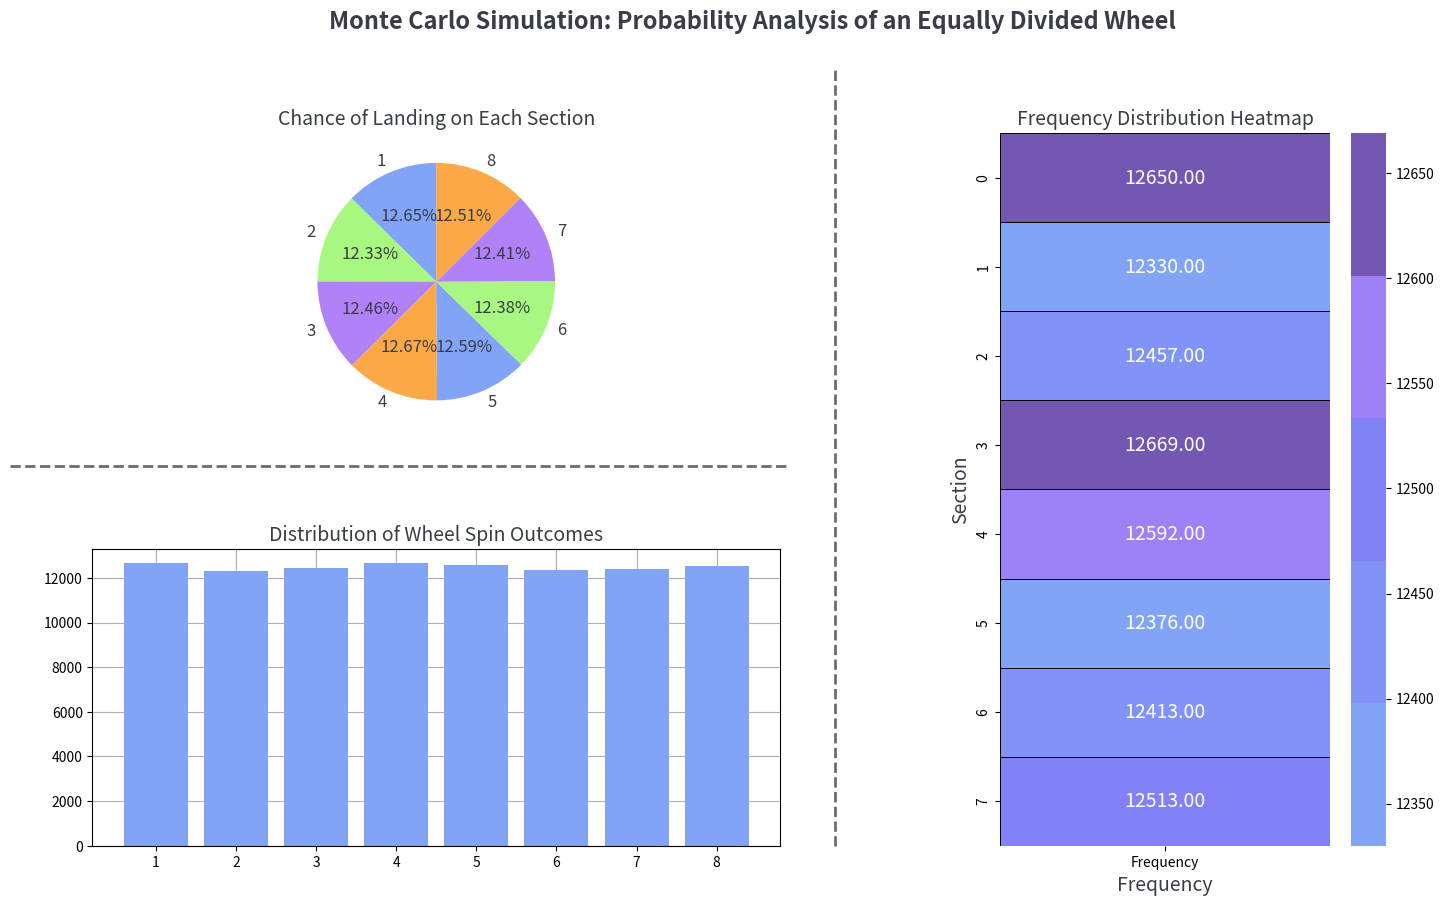

This figure's Python source:
import matplotlib.pyplot as plt
import matplotlib.gridspec as gridspec
import numpy as np
import pandas as pd
import seaborn as sn


class Wheel_EqualDivide:
    def __init__(self, num_spin = 100000, section_size = 8):
        
        self.num_spin = num_spin
        self.section_size = section_size

    def monte_carlo_wheel(self):
        np.random.seed(100)
        self.all_spins = np.random.randint(low = 1, high = self.section_size +1, size = self.num_spin)
        self.df = (pd.DataFrame(self.all_spins)
        .value_counts()
        .reset_index()
        .rename(columns = {0: "Chosen Section", "count": "Frequency"})
        .sort_values(by= "Chosen Section", ignore_index = True)
        )

        self.df["Probability"] = self.df["Frequency"] / self.num_spin
        print(self.df)

    def display_results(self):
        pass

    def visualization(self):
        
        colors = ["#81a4f7", "#a8f781", "#b081f7", "#faa946"]
        gradient = ["#81a4f7", "#8193f7","#8381f7", "#9d81f7","#7457b3"]
        fig = plt.figure(figsize=(16.5, 9.5))
        
        gs = gridspec.GridSpec(1, 2, width_ratios=[5, 3])  
        gs_left = gridspec.GridSpecFromSubplotSpec(2, 1, subplot_spec=gs[0])
    
        axes_0 = plt.subplot(gs_left[0])
        axes_0.pie(
            self.df["Probability"], 
            labels = self.df["Chosen Section"], 
            colors = colors, 
            autopct = "%1.2f%%",
            startangle=90,
            textprops={'color': "#393d47", 'fontsize': 12}
            )
        axes_0.set_title("Chance of Landing on Each Section", fontsize=14, color="#393d47")
        
        axes_1 = plt.subplot(gs_left[1])
        axes_1.bar(self.df["Chosen Section"], self.df["Frequency"], color = colors[0])
        axes_1.grid()
        axes_1.set_axisbelow(True)
        axes_1.set_title("Distribution of Wheel Spin Outcomes", fontsize=14, color="#393d47")
        
        axes_2 = plt.subplot(gs[1])
        axes_2 = sn.heatmap(
            self.df[["Frequency"]],
            cmap= sn.color_palette(gradient, len(gradient)),
            annot=True,
            annot_kws={"size": 14,"color": "w"},
            fmt=".2f", 
            linewidths=0.5, 
            linecolor="black",
            )
        axes_2.set_ylabel("Section", fontsize=14, color="#393d47")
        axes_2.set_xlabel("Frequency", fontsize=14, color="#393d47")
        axes_2.set_title("Frequency Distribution Heatmap",fontsize=14, color="#393d47")
        
        line = plt.Line2D((.55, .55), (.1, .92), color="#6b6c6e", linewidth=2, linestyle="--")
        fig.add_artist(line)
        
        line2 = plt.Line2D((.05, .52),(0.5, 0.5), color="#6b6c6e", linewidth=2, linestyle="--")
        fig.add_artist(line2)
        
        fig.suptitle("Monte Carlo Simulation: Probability Analysis of an Equally Divided Wheel", fontsize=17, color= "#393d47", weight = "bold")
        plt.subplots_adjust(left=0.1, right=0.9, bottom=0.1, top=0.85, wspace=0.4, hspace=0.4)
        plt.show()
        
       

    def run(self):
        self.monte_carlo_wheel()
        self.display_results()
        self.visualization()


def main():

    app = Wheel_EqualDivide()
    app.run()


if __name__ == "__main__":
    main()